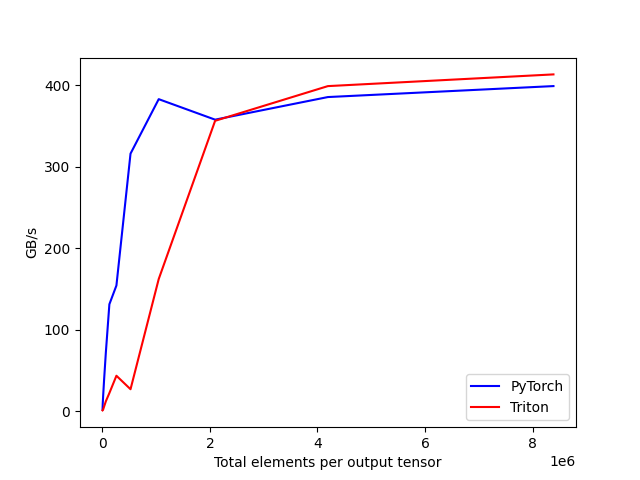

The file beside this chart, header and first rows:
tot_elements, PyTorch, Triton
4096, 2.105, 1.173
8192, 9.986, 1.424
16384, 20.12, 2.449
32768, 38.64, 5.886
65536, 72.25, 12.35
131072, 131.4, 22.44
262144, 154.4, 43.7
524288, 316.2, 27.15
1048576, 383.1, 162.3
2097152, 357.9, 356.5
4194304, 385.7, 399.1
8388608, 399.1, 413.5
